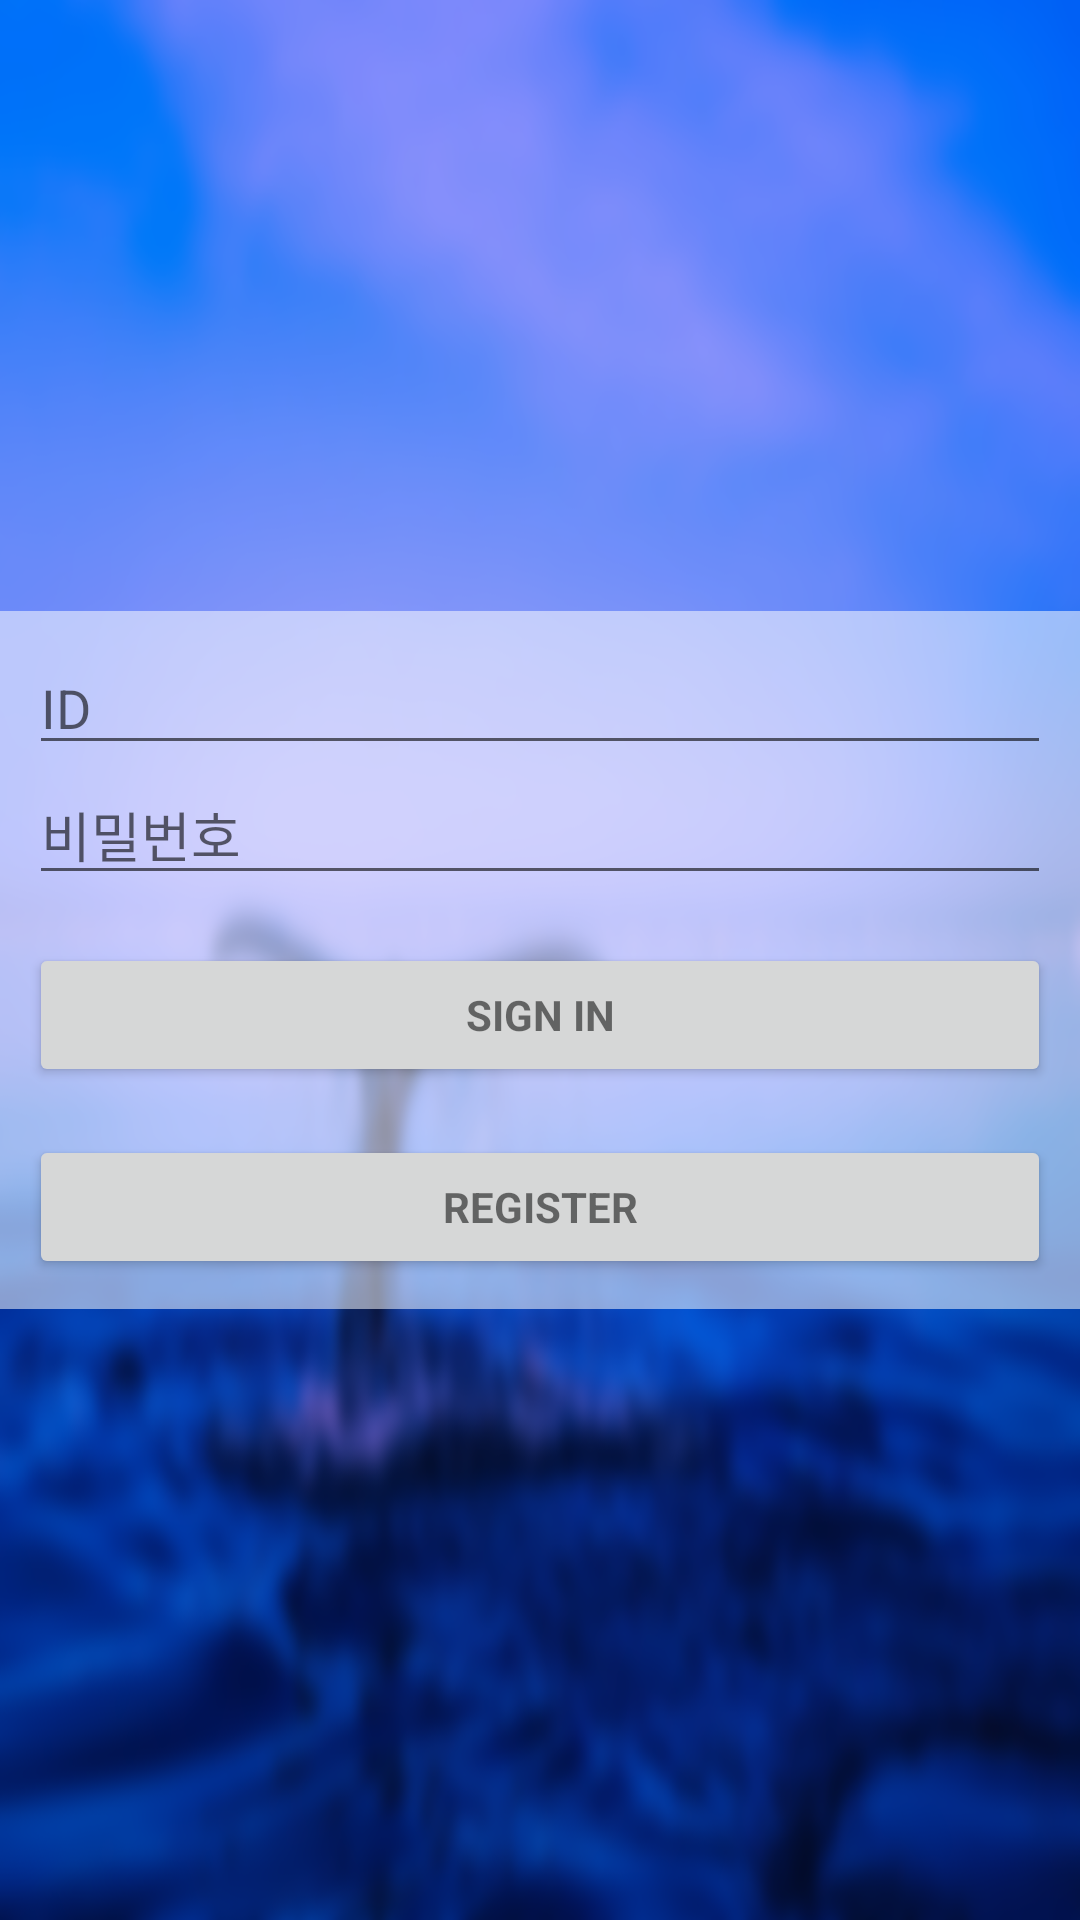

Layout XML and referenced resources for this Android screen:
<!-- AndroidManifest.xml: application theme AppTheme -->
<!-- res/layout/activity_login.xml -->
<RelativeLayout xmlns:android="http://schemas.android.com/apk/res/android"
    xmlns:tools="http://schemas.android.com/tools"
    android:layout_width="match_parent"
    android:layout_height="match_parent"
    android:gravity="center_horizontal"
    android:orientation="vertical"
    tools:context="com.SHGroup.cometooceantofish.LoginActivity">

    <RelativeLayout
        android:layout_width="match_parent"
        android:layout_height="match_parent"
        android:background="@drawable/ocean2"
        android:id="@+id/login_background"></RelativeLayout>

    <RelativeLayout
        android:layout_width="match_parent"
        android:layout_height="match_parent"
        android:paddingBottom="@dimen/activity_vertical_margin"
        android:paddingLeft="@dimen/activity_horizontal_margin"
        android:paddingRight="@dimen/activity_horizontal_margin"
        android:paddingTop="@dimen/activity_vertical_margin">
        
        <ProgressBar
            android:id="@+id/login_progress"
            style="?android:attr/progressBarStyleLarge"
            android:layout_width="wrap_content"
            android:layout_height="wrap_content"
            android:layout_marginBottom="8dp"
            android:visibility="gone" />

        <LinearLayout
            android:id="@+id/login_form"
            android:layout_centerInParent="true"
            android:layout_width="match_parent"
            android:layout_height="wrap_content"
            android:padding="30px"
            android:background="#88ffffff">

            <LinearLayout
                android:id="@+id/email_login_form"
                android:layout_width="match_parent"
                android:layout_height="wrap_content"
                android:orientation="vertical">

                <EditText
                    android:id="@+id/login_id"
                    android:layout_width="match_parent"
                    android:layout_height="wrap_content"
                    android:hint="@string/prompt_id"
                    android:inputType="text"
                    android:maxLines="1"
                    android:singleLine="true" />

                <EditText
                    android:id="@+id/login_password"
                    android:layout_width="match_parent"
                    android:layout_height="wrap_content"
                    android:hint="@string/prompt_password"
                    android:imeActionId="6"
                    android:imeActionLabel="@string/action_sign_in_short"
                    android:imeOptions="actionUnspecified"
                    android:inputType="textPassword"
                    android:maxLines="1"
                    android:singleLine="true" />

                <Button
                    android:id="@+id/sign_in_button"
                    style="?android:textAppearanceSmall"
                    android:layout_width="match_parent"
                    android:layout_height="wrap_content"
                    android:layout_marginTop="16dp"
                    android:text="@string/action_sign_in"
                    android:textStyle="bold" />

                <Button
                    android:id="@+id/login_sign_up_button"
                    style="?android:textAppearanceSmall"
                    android:layout_width="match_parent"
                    android:layout_height="wrap_content"
                    android:layout_marginTop="16dp"
                    android:text="@string/action_register"
                    android:textStyle="bold" />

            </LinearLayout>
        </LinearLayout>
    </RelativeLayout>
</RelativeLayout>
<!-- resources referenced by this layout -->
<resources>
  <!-- drawable ocean2: png bitmap (drawable, 751659 bytes) -->
  <string name="action_register">Register</string>
  <string name="action_sign_in">Sign in</string>
  <string name="action_sign_in_short">Sign in</string>
  <string name="prompt_id">ID</string>
  <string name="prompt_password">비밀번호</string>
  <style name="AppTheme" parent="Theme.AppCompat.Light.DarkActionBar">
          <item name="colorPrimary">@color/primaryColor</item>
          <item name="colorPrimaryDark">@color/primaryDarkColor</item>
          <item name="colorAccent">@color/secondaryColor</item>
      </style>
  <color name="primaryColor">#3949ab</color>
  <color name="primaryDarkColor">#00227b</color>
  <color name="secondaryColor">#aa00ff</color>
</resources>
